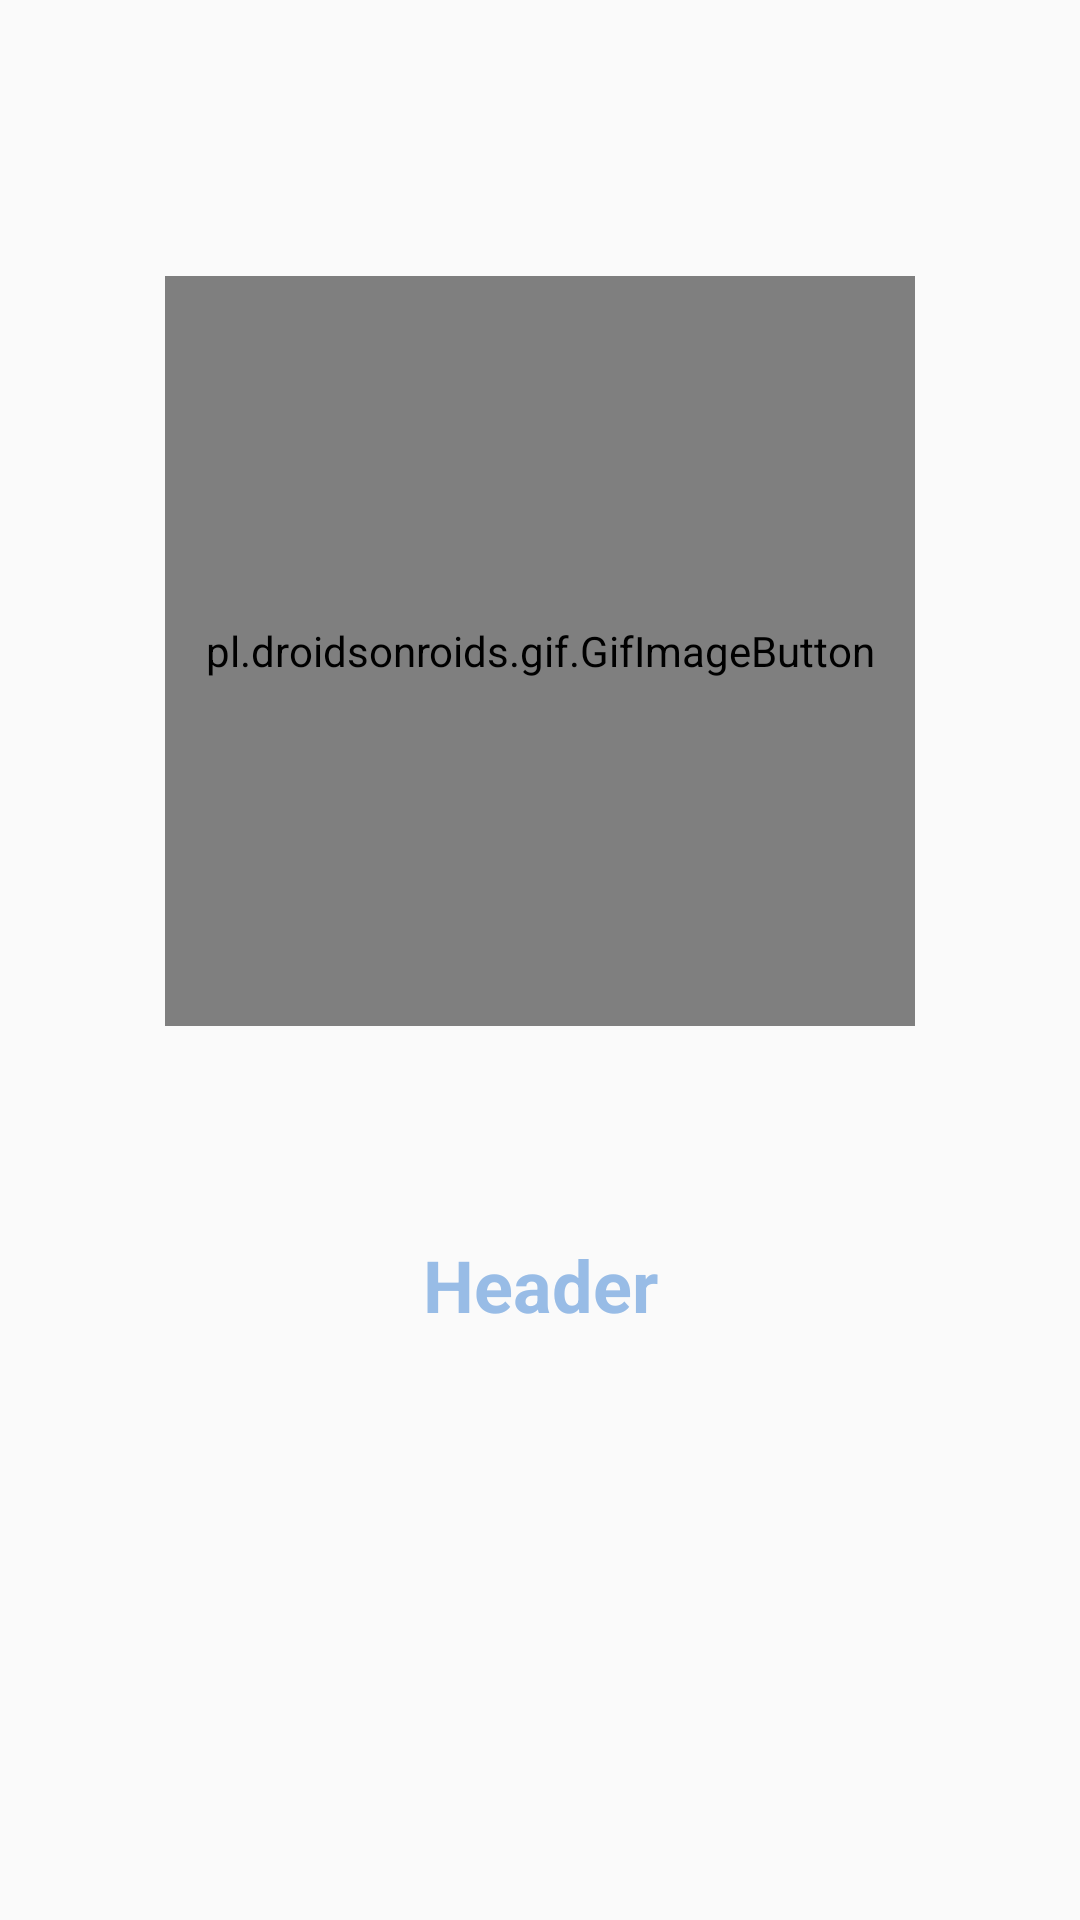

Write the Android layout XML for this screen, with the resource values it uses.
<!-- AndroidManifest.xml: application theme Theme.AppCompat.Light.NoActionBar -->
<!-- res/layout/game_selection_pager.xml -->
<?xml version="1.0" encoding="utf-8"?>

<android.support.constraint.ConstraintLayout xmlns:android="http://schemas.android.com/apk/res/android"
    xmlns:tools="http://schemas.android.com/tools"
    android:layout_width="match_parent"
    android:layout_height="match_parent"
    android:id="@+id/slidelinearLayout"

    xmlns:app="http://schemas.android.com/apk/res-auto">

    <FrameLayout
        android:id="@+id/game_selectFrame"
        android:layout_width="250dp"
        android:layout_height="250dp"
        android:layout_marginTop="92dp"
        app:layout_constraintEnd_toEndOf="parent"
        app:layout_constraintStart_toStartOf="parent"
        app:layout_constraintTop_toTopOf="parent">

        <pl.droidsonroids.gif.GifImageButton
            android:id="@+id/selectGame"
            android:layout_width="250dp"
            android:layout_height="250dp"
            android:background="@null"
            android:src="@drawable/game_sliding_tile" />
    </FrameLayout>

    <TextView
        android:id="@+id/gameHeader"
        android:layout_width="wrap_content"
        android:layout_height="wrap_content"
        android:layout_marginBottom="8dp"
        android:layout_marginEnd="8dp"
        android:layout_marginStart="8dp"
        android:layout_marginTop="8dp"
        android:text="Header"
        android:textSize="24sp"
        android:textStyle="bold"
        android:textColor="@color/colorLight"
        app:layout_constraintBottom_toBottomOf="parent"
        app:layout_constraintEnd_toEndOf="parent"
        app:layout_constraintStart_toStartOf="parent"
        app:layout_constraintTop_toBottomOf="@+id/game_selectFrame"
        app:layout_constraintVertical_bias="0.248" />


</android.support.constraint.ConstraintLayout>
<!-- resources referenced by this layout -->
<resources>
  <color name="colorLight">#98bce6</color>
  <!-- drawable game_sliding_tile: gif bitmap (drawable, 84743 bytes) -->
</resources>
